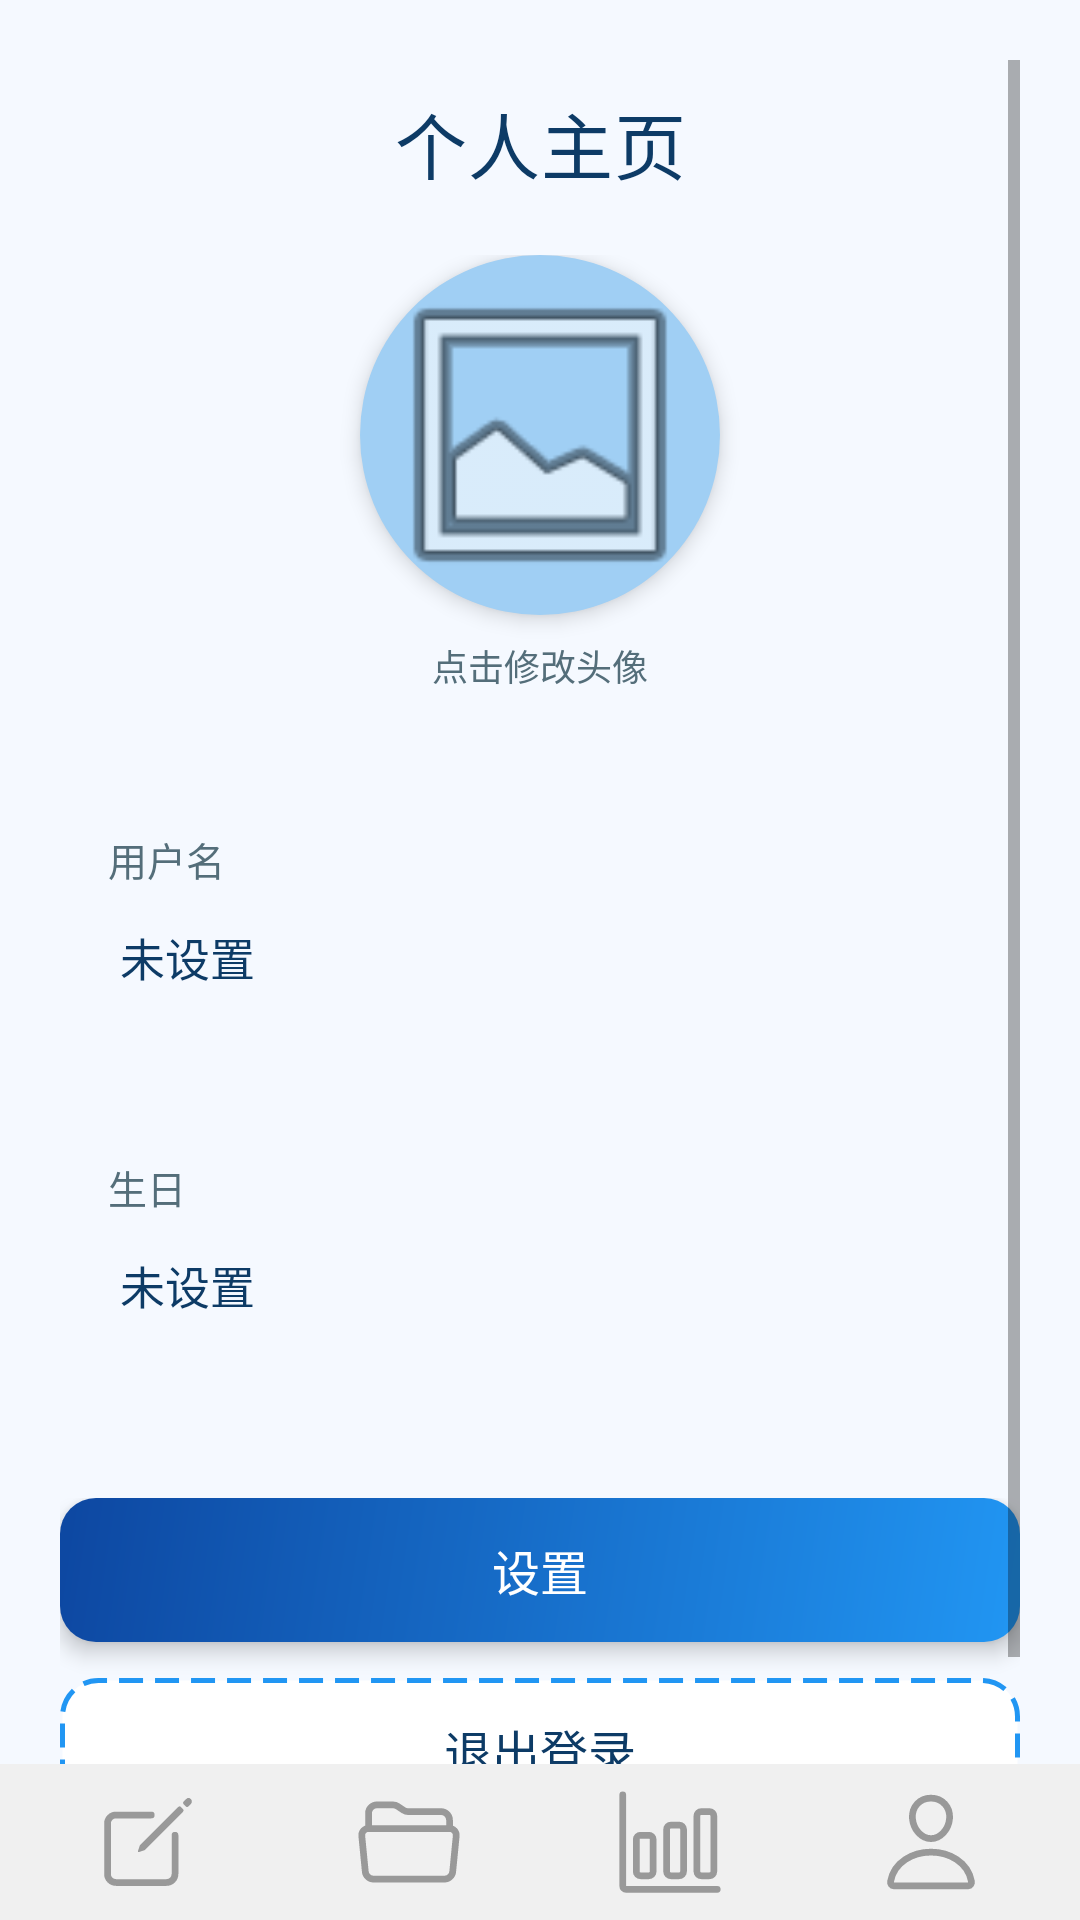

Produce the Android XML layout that renders to this screen, including the resource entries it uses.
<!-- AndroidManifest.xml: activity theme Theme.FinalWork -->
<!-- res/layout/activity_main.xml -->
<?xml version="1.0" encoding="utf-8"?>
<RelativeLayout xmlns:android="http://schemas.android.com/apk/res/android"
    android:layout_width="match_parent"
    android:layout_height="match_parent"
    android:background="@color/background_blue">

    
    <ScrollView
        android:layout_width="match_parent"
        android:layout_height="match_parent"
        android:paddingLeft="20dp"
        android:paddingRight="20dp"
        android:paddingTop="20dp"
        android:layout_above="@+id/bottom_navigation"
        android:fillViewport="true"
        android:overScrollMode="never">

        <LinearLayout
            android:layout_width="match_parent"
            android:layout_height="wrap_content"
            android:orientation="vertical">

            
            <TextView
                android:layout_width="match_parent"
                android:layout_height="wrap_content"
                android:text="个人主页"
                android:textSize="24sp"
                android:fontFamily="sans-serif-light"
                android:textColor="@color/text_primary"
                android:letterSpacing="0.01"
                android:gravity="center"
                android:layout_marginBottom="20dp"
                android:layout_marginTop="10dp" />

            
            <LinearLayout
                android:layout_width="match_parent"
                android:layout_height="wrap_content"
                android:orientation="vertical"
                android:layout_marginBottom="30dp"
                android:gravity="center">

                <ImageView
                    android:id="@+id/ivAvatar"
                    android:layout_width="120dp"
                    android:layout_height="120dp"
                    android:background="@drawable/bg_circle_gradient_blue"
                    android:scaleType="centerCrop"
                    android:src="@android:drawable/ic_menu_gallery"
                    android:contentDescription="用户头像"
                    android:elevation="4dp"
                    android:padding="4dp" />

                <TextView
                    android:layout_width="wrap_content"
                    android:layout_height="wrap_content"
                    android:text="点击修改头像"
                    android:textSize="12sp"
                    android:textColor="@color/text_gray"
                    android:layout_marginTop="8dp" />

            </LinearLayout>

            
            <LinearLayout
                android:layout_width="match_parent"
                android:layout_height="wrap_content"
                android:orientation="vertical"
                android:layout_marginBottom="40dp">

                
                <LinearLayout
                    android:layout_width="match_parent"
                    android:layout_height="wrap_content"
                    android:orientation="vertical"
                    android:layout_marginBottom="20dp"
                    android:background="@drawable/bg_rounded_white_blue"
                    android:elevation="2dp"
                    android:padding="16dp">

                    <TextView
                        android:layout_width="match_parent"
                        android:layout_height="wrap_content"
                        android:text="用户名"
                        android:textSize="13sp"
                        android:fontFamily="sans-serif-medium"
                        android:textColor="@color/text_gray"
                        android:layout_marginBottom="8dp" />

                    <TextView
                        android:id="@+id/tvUsername"
                        android:layout_width="match_parent"
                        android:layout_height="wrap_content"
                        android:text="未设置"
                        android:textSize="15sp"
                        android:textColor="@color/text_primary"
                        android:padding="4dp" />

                </LinearLayout>

                
                <LinearLayout
                    android:layout_width="match_parent"
                    android:layout_height="wrap_content"
                    android:orientation="vertical"
                    android:background="@drawable/bg_rounded_white_blue"
                    android:elevation="2dp"
                    android:padding="16dp">

                    <TextView
                        android:layout_width="match_parent"
                        android:layout_height="wrap_content"
                        android:text="生日"
                        android:textSize="13sp"
                        android:fontFamily="sans-serif-medium"
                        android:textColor="@color/text_gray"
                        android:layout_marginBottom="8dp" />

                    <TextView
                        android:id="@+id/tvBirthday"
                        android:layout_width="match_parent"
                        android:layout_height="wrap_content"
                        android:text="未设置"
                        android:textSize="15sp"
                        android:textColor="@color/text_primary"
                        android:padding="4dp" />

                </LinearLayout>

            </LinearLayout>

            
            <LinearLayout
                android:layout_width="match_parent"
                android:layout_height="wrap_content"
                android:orientation="vertical"
                android:layout_marginBottom="20dp">

                
                <Button
                    android:id="@+id/btnSettings"
                    android:layout_width="match_parent"
                    android:layout_height="48dp"
                    android:text="设置"
                    android:textSize="16sp"
                    android:fontFamily="sans-serif-medium"
                    android:background="@drawable/bg_btn_primary_blue"
                    android:textColor="#FFFFFF"
                    android:stateListAnimator="@null"
                    android:layout_marginBottom="12dp"
                    android:elevation="4dp" />

                
                <Button
                    android:id="@+id/btnLogout"
                    android:layout_width="match_parent"
                    android:layout_height="48dp"
                    android:text="退出登录"
                    android:textSize="16sp"
                    android:fontFamily="sans-serif-medium"
                    android:background="@drawable/bg_dashed_border_dark_blue"
                    android:textColor="@color/text_primary"
                    android:stateListAnimator="@null" />

            </LinearLayout>

        </LinearLayout>
    </ScrollView>

    
    <include
        android:id="@+id/bottom_navigation"
        layout="@layout/layout_bottom_nav"
        android:layout_width="match_parent"
        android:layout_height="wrap_content"
        android:layout_alignParentBottom="true" />

</RelativeLayout>
<!-- res/layout/layout_bottom_nav.xml (included above) -->
<?xml version="1.0" encoding="utf-8"?>
<LinearLayout xmlns:android="http://schemas.android.com/apk/res/android"
    xmlns:app="http://schemas.android.com/apk/res-auto"
    android:id="@+id/bottom_navigation"
    android:layout_width="match_parent"
    android:layout_height="wrap_content"
    android:orientation="horizontal"
    android:background="#f0f0f0"
    android:padding="6dp">

    <LinearLayout
        android:id="@+id/nav_record"
        android:layout_width="0dp"
        android:layout_height="wrap_content"
        android:layout_weight="1"
        android:orientation="vertical"
        android:gravity="center"
        android:padding="2dp"
        android:clickable="true"
        android:focusable="true">

        <ImageView
            android:id="@+id/icon_record"
            android:layout_width="wrap_content"
            android:layout_height="wrap_content"
            android:src="@drawable/ic_new_record"
            android:adjustViewBounds="true"
            app:tint="#999999" />

        <TextView
            android:id="@+id/text_record"
            android:layout_width="wrap_content"
            android:layout_height="wrap_content"
            android:text="记录"
            android:textSize="12sp"
            android:textColor="#999999"
            android:layout_marginTop="2dp"
            android:visibility="gone" />

    </LinearLayout>

    <LinearLayout
        android:id="@+id/nav_organize"
        android:layout_width="0dp"
        android:layout_height="wrap_content"
        android:layout_weight="1"
        android:orientation="vertical"
        android:gravity="center"
        android:padding="2dp"
        android:clickable="true"
        android:focusable="true">

        <ImageView
            android:id="@+id/icon_organize"
            android:layout_width="wrap_content"
            android:layout_height="wrap_content"
            android:src="@drawable/ic_new_folder"
            android:adjustViewBounds="true"
            app:tint="#999999" />

        <TextView
            android:id="@+id/text_organize"
            android:layout_width="wrap_content"
            android:layout_height="wrap_content"
            android:text="整理"
            android:textSize="12sp"
            android:textColor="#999999"
            android:layout_marginTop="2dp"
            android:visibility="gone" />

    </LinearLayout>

    <LinearLayout
        android:id="@+id/nav_stats"
        android:layout_width="0dp"
        android:layout_height="wrap_content"
        android:layout_weight="1"
        android:orientation="vertical"
        android:gravity="center"
        android:padding="2dp"
        android:clickable="true"
        android:focusable="true">

        <ImageView
            android:id="@+id/icon_stats"
            android:layout_width="wrap_content"
            android:layout_height="wrap_content"
            android:src="@drawable/ic_new_chart"
            android:adjustViewBounds="true"
            app:tint="#999999" />

        <TextView
            android:id="@+id/text_stats"
            android:layout_width="wrap_content"
            android:layout_height="wrap_content"
            android:textSize="12sp"
            android:textColor="#999999"
            android:layout_marginTop="2dp"
            android:visibility="gone" />

    </LinearLayout>

    <LinearLayout
        android:id="@+id/nav_profile"
        android:layout_width="0dp"
        android:layout_height="wrap_content"
        android:layout_weight="1"
        android:orientation="vertical"
        android:gravity="center"
        android:padding="2dp"
        android:clickable="true"
        android:focusable="true">

        <ImageView
            android:id="@+id/icon_profile"
            android:layout_width="wrap_content"
            android:layout_height="wrap_content"
            android:src="@drawable/ic_new_person"
            android:adjustViewBounds="true"
            app:tint="#999999" />

        <TextView
            android:id="@+id/text_profile"
            android:layout_width="wrap_content"
            android:layout_height="wrap_content"
            android:text="个人"
            android:textSize="12sp"
            android:textColor="#999999"
            android:layout_marginTop="2dp"
            android:visibility="gone" />

    </LinearLayout>
</LinearLayout>
<!-- resources referenced by this layout -->
<resources>
  <color name="background_blue">#F5F9FF</color>
  <color name="text_gray">#546E7A</color>
  <color name="text_primary">#0D3B66</color>
  <!-- drawable bg_btn_primary_blue (drawable) -->
  <?xml version="1.0" encoding="utf-8"?>
  <shape xmlns:android="http://schemas.android.com/apk/res/android"
      android:shape="rectangle">
      <gradient
          android:type="linear"
          android:angle="135"
          android:startColor="#2196F3"
          android:endColor="#0D47A1"/>
      <corners android:radius="12dp"/>
  </shape>
  <!-- drawable bg_circle_gradient_blue (drawable) -->
  <?xml version="1.0" encoding="utf-8"?>
  <shape xmlns:android="http://schemas.android.com/apk/res/android"
      android:shape="oval">
  
      
      <solid android:color="#A0CFF4" />
  
      <size android:width="56dp" android:height="56dp"/>
  </shape>
  <!-- drawable bg_dashed_border_dark_blue (drawable) -->
  <?xml version="1.0" encoding="utf-8"?>
  <shape xmlns:android="http://schemas.android.com/apk/res/android"
      android:shape="rectangle">
  
      
      <solid android:color="#FFFFFF"/>
  
      
      <stroke
          android:width="1.5dp"
          android:color="@color/primary_blue"
          android:dashWidth="8dp"
          android:dashGap="4dp"/>
  
      
      <corners android:radius="12dp"/>
  
  </shape>
  <!-- drawable ic_new_folder (drawable) -->
  <vector xmlns:android="http://schemas.android.com/apk/res/android" android:height="36dp" android:viewportHeight="512" android:viewportWidth="512" android:width="36dp">
        
      <path android:fillColor="#00000000" android:pathData="M64,192v-72a40,40 0,0 1,40 -40h75.89a40,40 0,0 1,22.19 6.72l27.84,18.56a40,40 0,0 0,22.19 6.72H408a40,40 0,0 1,40 40v40" android:strokeColor="@android:color/black" android:strokeLineCap="round" android:strokeLineJoin="round" android:strokeWidth="32"/>
        
      <path android:fillColor="#00000000" android:pathData="M479.9,226.55L463.68,392a40,40 0,0 1,-39.93 40H88.25a40,40 0,0 1,-39.93 -40L32.1,226.55A32,32 0,0 1,64 192h384.1a32,32 0,0 1,31.8 34.55z" android:strokeColor="@android:color/black" android:strokeLineCap="round" android:strokeLineJoin="round" android:strokeWidth="32"/>
      
  </vector>
  <!-- drawable ic_new_person (drawable) -->
  <vector xmlns:android="http://schemas.android.com/apk/res/android" android:height="36dp" android:viewportHeight="512" android:viewportWidth="512" android:width="36dp">
        
      <path android:fillColor="#00000000" android:pathData="M344,144c-3.92,52.87 -44,96 -88,96s-84.15,-43.12 -88,-96c-4,-55 35,-96 88,-96s92,42 88,96z" android:strokeColor="@android:color/black" android:strokeLineCap="round" android:strokeLineJoin="round" android:strokeWidth="32"/>
        
      <path android:fillColor="#00000000" android:pathData="M256,304c-87,0 -175.3,48 -191.64,138.6C62.39,453.52 68.57,464 80,464h352c11.44,0 17.62,-10.48 15.65,-21.4C431.3,352 343,304 256,304z" android:strokeColor="@android:color/black" android:strokeWidth="32"/>
      
  </vector>
  <style name="Theme.FinalWork" parent="Theme.AppCompat.Light.NoActionBar">
          
          <item name="colorPrimary">@color/purple_500</item>
          <item name="colorPrimaryVariant">@color/purple_700</item>
          <item name="colorOnPrimary">@color/white</item>
  
          
          <item name="colorSecondary">@color/teal_200</item>
          <item name="colorSecondaryVariant">@color/teal_700</item>
          <item name="colorOnSecondary">@color/black</item>
  
          
          <item name="android:statusBarColor">#E0E0E0</item>
          <item name="android:windowLightStatusBar">true</item>
          <item name="android:fitsSystemWindows">true</item>
          <item name="android:windowAnimationStyle">@null</item> 
          
      </style>
  <color name="primary_blue">#2196F3</color>
  <color name="purple_500">#FF6200EE</color>
  <color name="purple_700">#FF3700B3</color>
  <color name="white">#FFFFFFFF</color>
  <color name="teal_200">#FF03DAC5</color>
  <color name="teal_700">#FF018786</color>
  <color name="black">#FF000000</color>
</resources>
